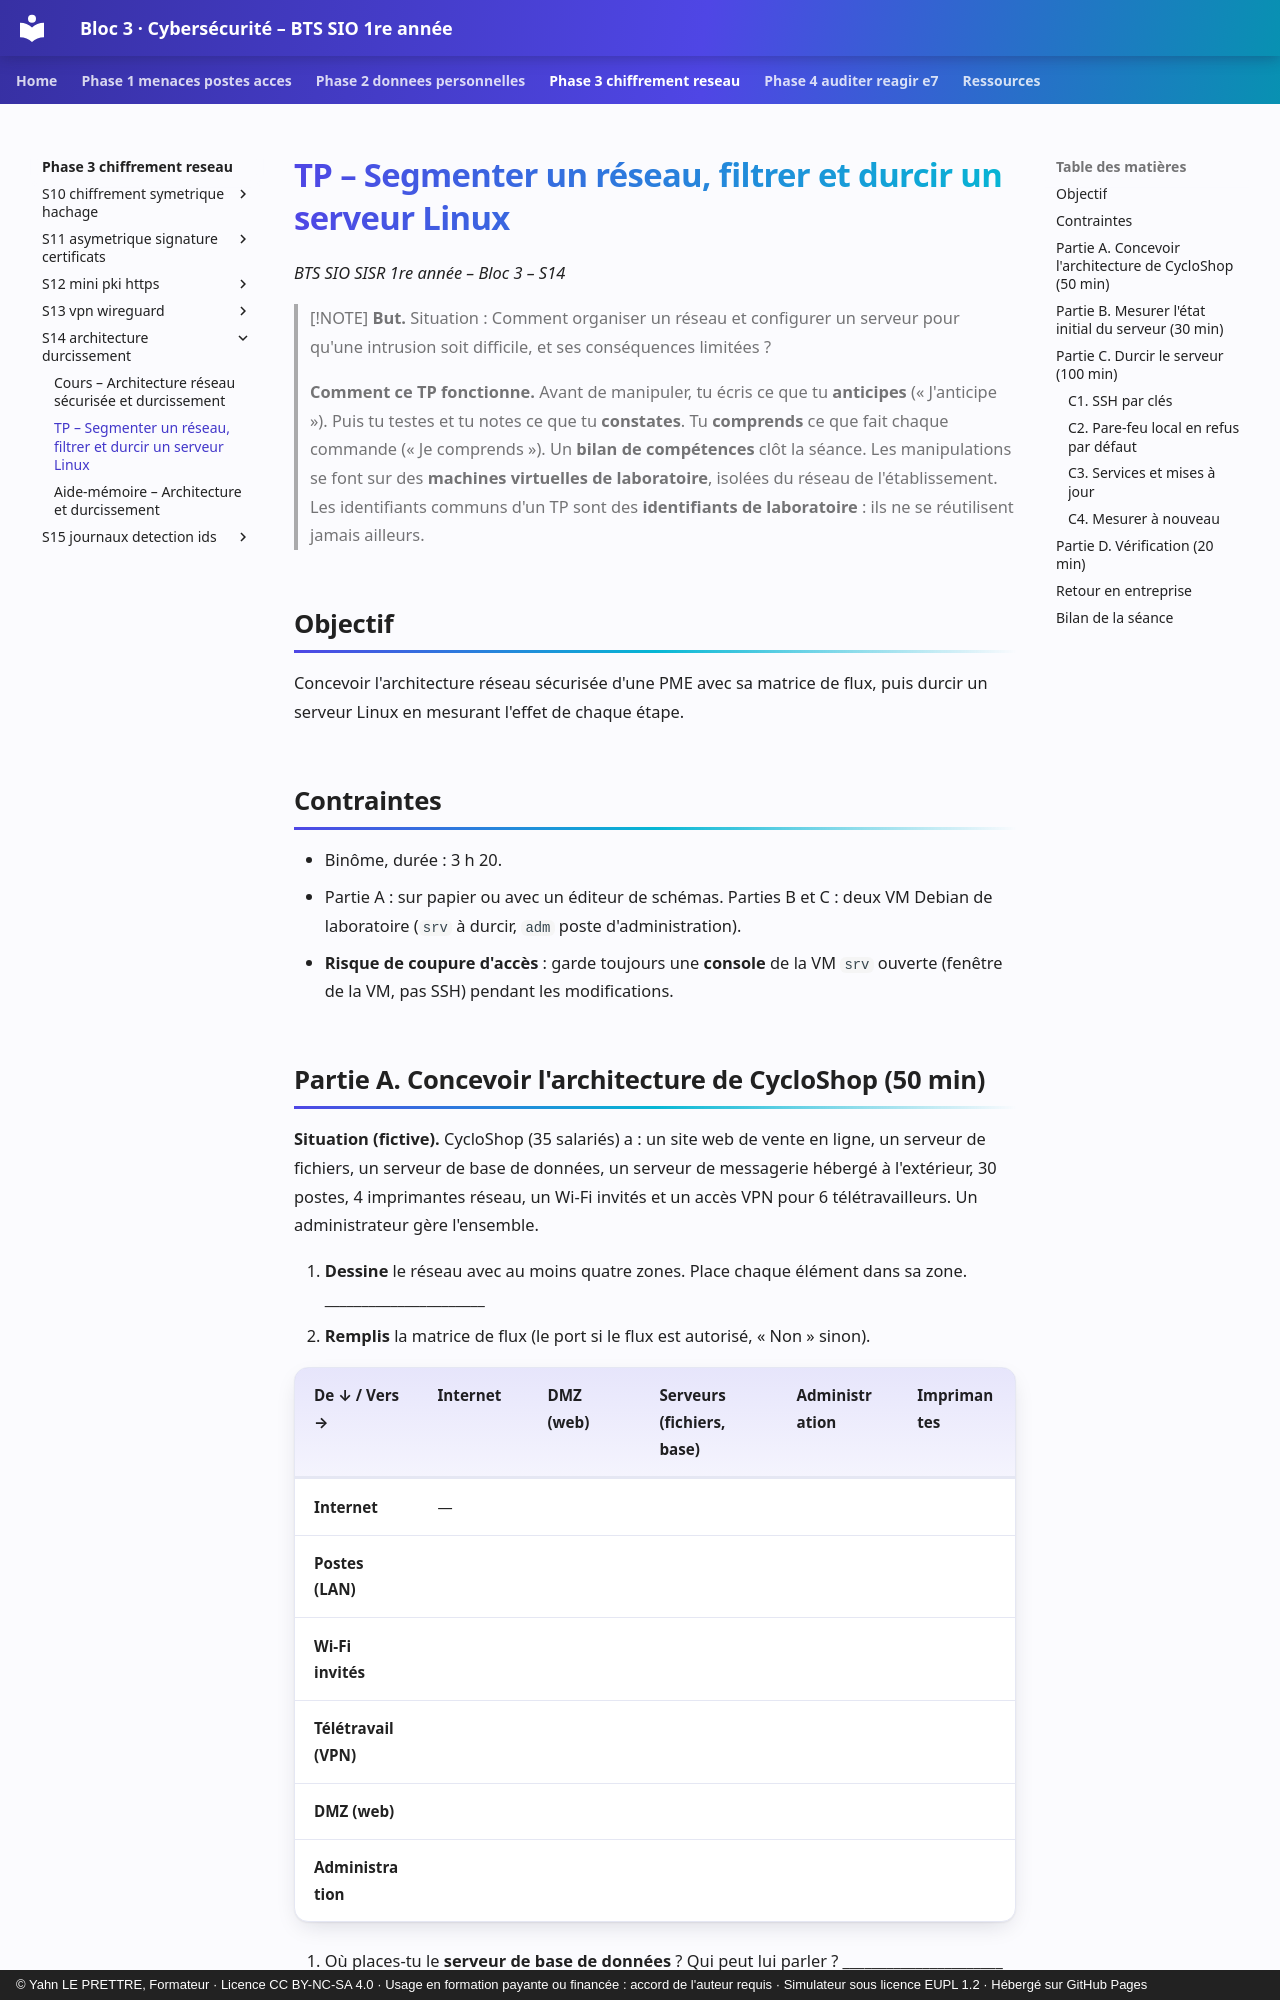

repository: YahnLP/bts1-sio-sisr-bloc3 · page: phase-3-chiffrement-reseau/S14-architecture-durcissement/02-tp/index.html · generator: mkdocs · copyright: © Yahn LE PRETTRE, Formateur · Licence CC BY-NC-SA 4.0 · Usage en formation payante ou financée : accord de l'auteur requis · Simulateur sous licence EUPL 1.2 · Hébergé sur GitHub Pages

# TP – Segmenter un réseau, filtrer et durcir un serveur Linux

*BTS SIO SISR 1re année – Bloc 3 – S14*

> [!NOTE]
> **But.** Situation : Comment organiser un réseau et configurer un serveur pour qu'une intrusion soit difficile, et ses conséquences limitées ?
>
> **Comment ce TP fonctionne.** Avant de manipuler, tu écris ce que tu **anticipes** (« J'anticipe »). Puis tu testes et tu notes ce que tu **constates**. Tu **comprends** ce que fait chaque commande (« Je comprends »). Un **bilan de compétences** clôt la séance. Les manipulations se font sur des **machines virtuelles de laboratoire**, isolées du réseau de l'établissement. Les identifiants communs d'un TP sont des **identifiants de laboratoire** : ils ne se réutilisent jamais ailleurs.

## Objectif

Concevoir l'architecture réseau sécurisée d'une PME avec sa matrice de flux, puis durcir un serveur Linux en mesurant l'effet de chaque étape.

## Contraintes

- Binôme, durée : 3 h 20.
- Partie A : sur papier ou avec un éditeur de schémas. Parties B et C : deux VM Debian de laboratoire (`srv` à durcir, `adm` poste d'administration).
- **Risque de coupure d'accès** : garde toujours une **console** de la VM `srv` ouverte (fenêtre de la VM, pas SSH) pendant les modifications.
